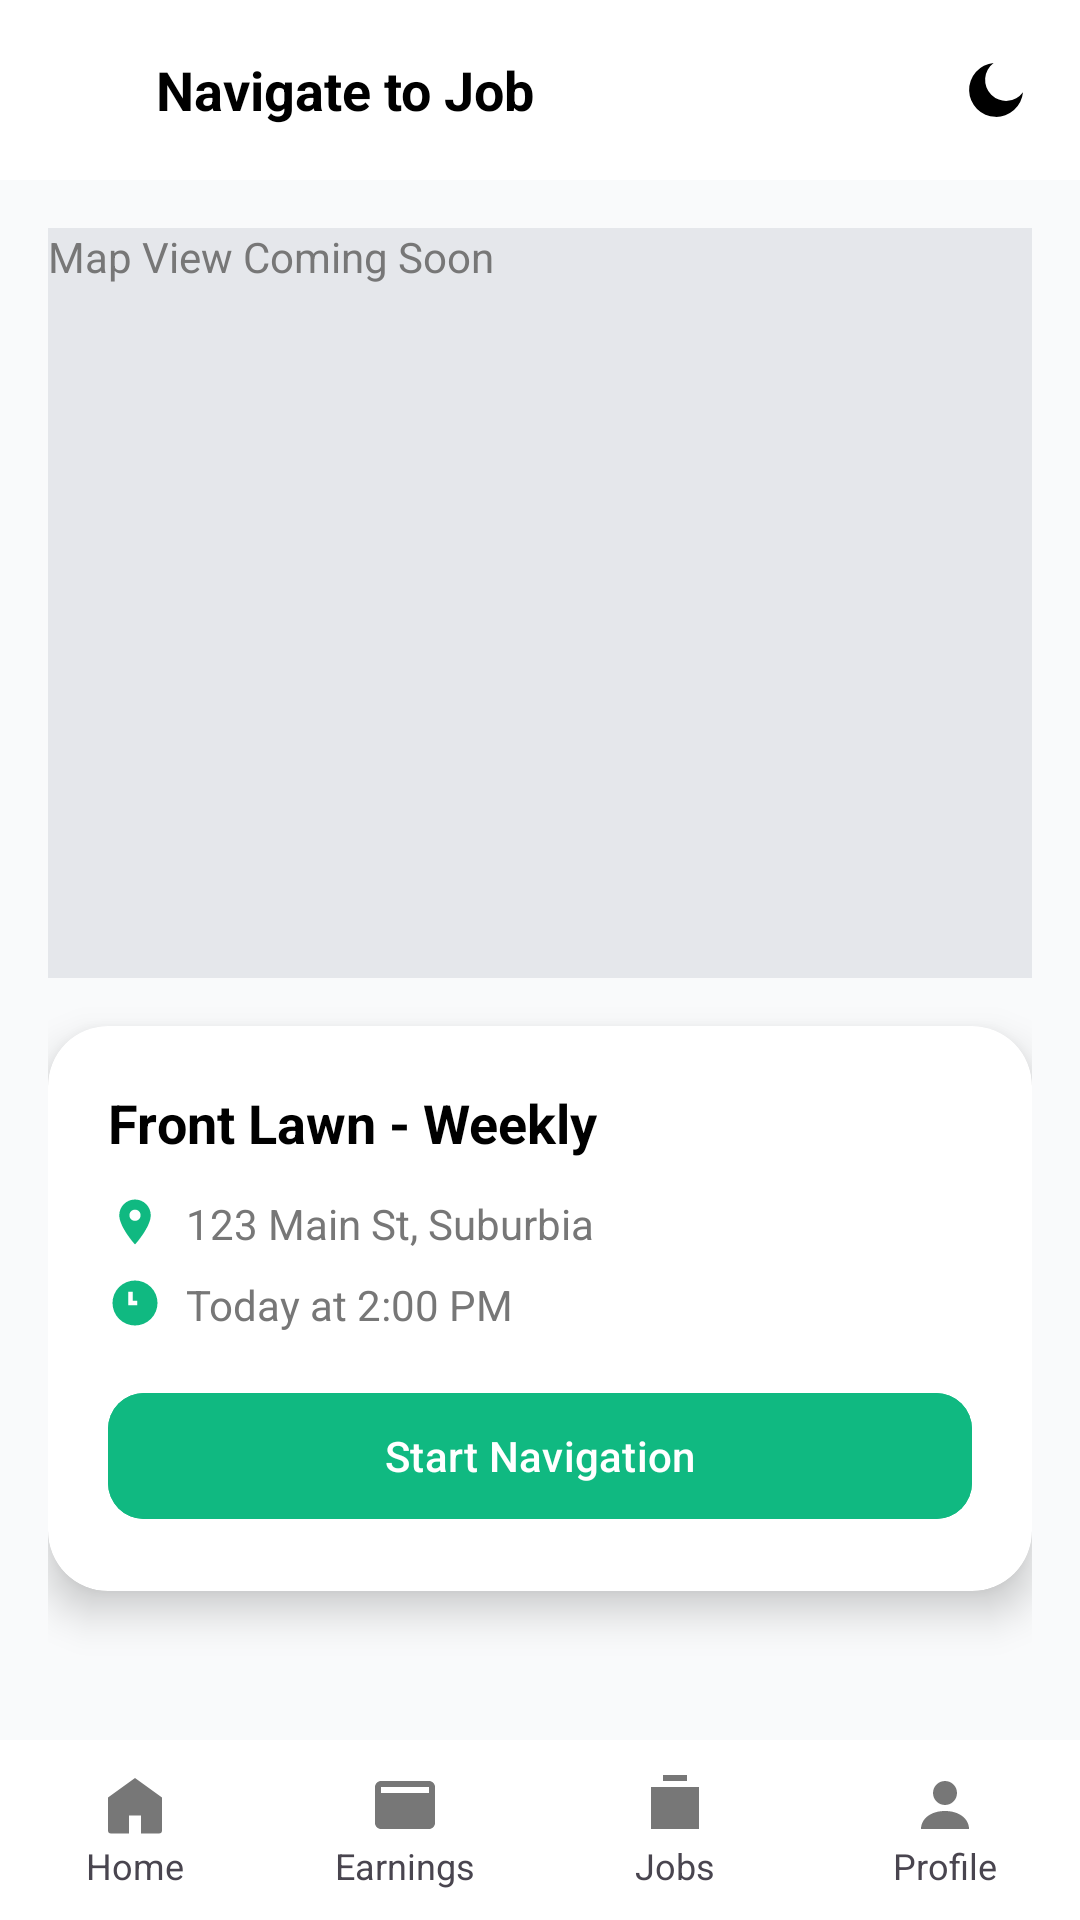

Android layout source for this screen:
<!-- AndroidManifest.xml: application theme Theme.LawnTamers -->
<!-- res/layout/activity_navigate_job.xml -->
<?xml version="1.0" encoding="utf-8"?>
<androidx.constraintlayout.widget.ConstraintLayout
    xmlns:android="http://schemas.android.com/apk/res/android"
    xmlns:app="http://schemas.android.com/apk/res-auto"
    android:id="@+id/rootLayout"
    android:layout_width="match_parent"
    android:layout_height="match_parent"
    android:background="@color/light_bg">

    
    <LinearLayout
        android:id="@+id/headerLayout"
        android:layout_width="0dp"
        android:layout_height="60dp"
        android:padding="16dp"
        android:gravity="center_vertical"
        android:orientation="horizontal"
        android:background="@color/white"
        app:layout_constraintTop_toTopOf="parent"
        app:layout_constraintStart_toStartOf="parent"
        app:layout_constraintEnd_toEndOf="parent">

        <ImageView
            android:id="@+id/btnBack"
            android:layout_width="24dp"
            android:layout_height="24dp"
            android:src="@drawable/ic_back"
            app:tint="@color/emerald"/>

        <TextView
            android:layout_width="0dp"
            android:layout_height="wrap_content"
            android:layout_weight="1"
            android:paddingStart="12dp"
            android:text="Navigate to Job"
            android:textSize="18sp"
            android:textStyle="bold"
            android:textColor="@color/black"/>

        <ImageView
            android:id="@+id/btnTheme"
            android:layout_width="24dp"
            android:layout_height="24dp"
            android:src="@drawable/ic_moon"
            app:tint="@color/black"/>
    </LinearLayout>

    
    <ScrollView
        android:id="@+id/scrollContent"
        android:layout_width="0dp"
        android:layout_height="0dp"
        android:fillViewport="true"
        app:layout_constraintTop_toBottomOf="@id/headerLayout"
        app:layout_constraintBottom_toTopOf="@id/bottomNav"
        app:layout_constraintStart_toStartOf="parent"
        app:layout_constraintEnd_toEndOf="parent">

        <LinearLayout
            android:layout_width="match_parent"
            android:layout_height="wrap_content"
            android:orientation="vertical"
            android:padding="16dp">

            
            <FrameLayout
                android:id="@+id/mapContainer"
                android:layout_width="match_parent"
                android:layout_height="250dp"
                android:background="@color/map_bg"
                android:gravity="center">

                <TextView
                    android:layout_width="wrap_content"
                    android:layout_height="wrap_content"
                    android:text="Map View Coming Soon"
                    android:textColor="@color/gray"/>
            </FrameLayout>

            
            <androidx.cardview.widget.CardView
                android:id="@+id/jobCard"
                android:layout_width="match_parent"
                android:layout_height="wrap_content"
                android:layout_marginTop="16dp"
                app:cardCornerRadius="20dp"
                app:cardElevation="8dp">

                <LinearLayout
                    android:layout_width="match_parent"
                    android:layout_height="wrap_content"
                    android:padding="20dp"
                    android:orientation="vertical">

                    <TextView
                        android:id="@+id/tvJobTitle"
                        android:text="Front Lawn - Weekly"
                        android:textSize="18sp"
                        android:textStyle="bold"
                        android:textColor="@color/black"
                        android:layout_width="wrap_content"
                        android:layout_height="wrap_content"/>

                    
                    <LinearLayout
                        android:layout_marginTop="12dp"
                        android:orientation="horizontal"
                        android:layout_width="wrap_content"
                        android:layout_height="wrap_content">

                        <ImageView
                            android:layout_width="18dp"
                            android:layout_height="18dp"
                            android:src="@drawable/ic_location"
                            app:tint="@color/emerald"/>

                        <TextView
                            android:id="@+id/tvJobLocation"
                            android:layout_marginStart="8dp"
                            android:text="123 Main St, Suburbia"
                            android:textColor="@color/gray"
                            android:layout_width="wrap_content"
                            android:layout_height="wrap_content"/>
                    </LinearLayout>

                    
                    <LinearLayout
                        android:layout_marginTop="8dp"
                        android:orientation="horizontal"
                        android:layout_width="wrap_content"
                        android:layout_height="wrap_content">

                        <ImageView
                            android:layout_width="18dp"
                            android:layout_height="18dp"
                            android:src="@drawable/ic_clock"
                            app:tint="@color/emerald"/>

                        <TextView
                            android:id="@+id/tvJobTime"
                            android:layout_marginStart="8dp"
                            android:text="Today at 2:00 PM"
                            android:textColor="@color/gray"
                            android:layout_width="wrap_content"
                            android:layout_height="wrap_content"/>
                    </LinearLayout>

                    
                    <com.google.android.material.button.MaterialButton
                        android:id="@+id/btnStartNavigation"
                        android:layout_marginTop="16dp"
                        android:layout_width="match_parent"
                        android:layout_height="50dp"
                        android:text="Start Navigation"
                        android:textColor="@color/white"
                        app:cornerRadius="12dp"
                        android:backgroundTint="@color/emerald"/>
                </LinearLayout>
            </androidx.cardview.widget.CardView>
        </LinearLayout>
    </ScrollView>

    
    <LinearLayout
        android:id="@+id/bottomNav"
        android:layout_width="0dp"
        android:layout_height="60dp"
        android:orientation="horizontal"
        android:gravity="center"
        android:weightSum="4"
        android:background="@color/white"
        app:layout_constraintBottom_toBottomOf="parent"
        app:layout_constraintStart_toStartOf="parent"
        app:layout_constraintEnd_toEndOf="parent">

        
        <LinearLayout
            android:layout_weight="1"
            android:gravity="center"
            android:orientation="vertical"
            android:layout_width="0dp"
            android:layout_height="match_parent">

            <ImageView
                android:id="@+id/btnHome"
                android:src="@drawable/ic_home"
                android:layout_width="24dp"
                android:layout_height="24dp"
                app:tint="@color/gray"/>

            <TextView
                android:text="Home"
                android:textSize="12sp"
                android:layout_width="wrap_content"
                android:layout_height="wrap_content"/>
        </LinearLayout>

        
        <LinearLayout
            android:layout_weight="1"
            android:gravity="center"
            android:orientation="vertical"
            android:layout_width="0dp"
            android:layout_height="match_parent">

            <ImageView
                android:id="@+id/btnPayments"
                android:src="@drawable/ic_payment"
                android:layout_width="24dp"
                android:layout_height="24dp"
                app:tint="@color/gray"/>

            <TextView
                android:text="Earnings"
                android:textSize="12sp"
                android:layout_width="wrap_content"
                android:layout_height="wrap_content"/>
        </LinearLayout>

        
        <LinearLayout
            android:layout_weight="1"
            android:gravity="center"
            android:orientation="vertical"
            android:layout_width="0dp"
            android:layout_height="match_parent">

            <ImageView
                android:id="@+id/btnJobs"
                android:src="@drawable/ic_jobs"
                android:layout_width="24dp"
                android:layout_height="24dp"
                app:tint="@color/gray"/>

            <TextView
                android:text="Jobs"
                android:textSize="12sp"
                android:layout_width="wrap_content"
                android:layout_height="wrap_content"/>
        </LinearLayout>

        
        <LinearLayout
            android:layout_weight="1"
            android:gravity="center"
            android:orientation="vertical"
            android:layout_width="0dp"
            android:layout_height="match_parent">

            <ImageView
                android:id="@+id/btnProfile"
                android:src="@drawable/ic_profile"
                android:layout_width="24dp"
                android:layout_height="24dp"
                app:tint="@color/gray"/>

            <TextView
                android:text="Profile"
                android:textSize="12sp"
                android:layout_width="wrap_content"
                android:layout_height="wrap_content"/>
        </LinearLayout>
    </LinearLayout>

</androidx.constraintlayout.widget.ConstraintLayout>
<!-- resources referenced by this layout -->
<resources>
  <color name="black">#FF000000</color>
  <color name="emerald">#10B981</color>
  <color name="gray">#777777</color>
  <color name="light_bg">#F9FAFB</color>
  <color name="map_bg">#E5E7EB</color>
  <color name="white">#FFFFFFFF</color>
  <!-- drawable ic_clock (drawable) -->
  <vector xmlns:android="http://schemas.android.com/apk/res/android"
      android:width="24dp"
      android:height="24dp"
      android:viewportWidth="24"
      android:viewportHeight="24">
  
      <path
          android:fillColor="#000000"
          android:pathData="M12,2a10,10 0 1,0 0,20 10,10 0 0,0 0,-20zm1,11h-4V7h2v4h2v2z"/>
  </vector>
  <!-- drawable ic_home (drawable) -->
  <vector xmlns:android="http://schemas.android.com/apk/res/android"
      android:width="24dp" android:height="24dp"
      android:viewportWidth="24" android:viewportHeight="24">
      <path
          android:fillColor="@color/black"
          android:pathData="M3,9.5L12,3l9,6.5v11a1,1,0,0,1,-1,1h-6v-6h-4v6H4a1,1,0,0,1,-1,-1v-11z"/>
  </vector>
  <!-- drawable ic_jobs (drawable) -->
  <vector xmlns:android="http://schemas.android.com/apk/res/android"
      android:width="24dp"
      android:height="24dp"
      android:viewportWidth="24"
      android:viewportHeight="24"
      android:tint="#000000">
  
      <path
          android:fillColor="@android:color/white"
          android:pathData="M4,6H20V20H4V6ZM8,2H16V4H8V2Z"/>
  </vector>
  <!-- drawable ic_location (drawable) -->
  <vector xmlns:android="http://schemas.android.com/apk/res/android"
      android:width="24dp"
      android:height="24dp"
      android:viewportWidth="24"
      android:viewportHeight="24">
  
      <path
          android:fillColor="#000000"
          android:pathData="M12,2C8.13,2 5,5.13 5,9c0,5.25 7,13 7,13s7,-7.75 7,-13c0,-3.87 -3.13,-7 -7,-7zm0,9.5c-1.38,0 -2.5,-1.12 -2.5,-2.5S10.62,6.5 12,6.5 14.5,7.62 14.5,9 13.38,11.5 12,11.5z"/>
  </vector>
  <!-- drawable ic_moon (drawable) -->
  <?xml version="1.0" encoding="utf-8"?>
  <vector xmlns:android="http://schemas.android.com/apk/res/android"
      android:width="24dp"
      android:height="24dp"
      android:viewportWidth="24"
      android:viewportHeight="24">
  
      <path
          android:fillColor="?attr/colorOnBackground"
          android:pathData="M21,12.79A9,9 0,1 1,11.21,3 7,7 0,1 0,21,12.79z"/>
  </vector>
  <!-- drawable ic_payment (drawable) -->
  <vector xmlns:android="http://schemas.android.com/apk/res/android"
      android:width="24dp"
      android:height="24dp"
      android:viewportWidth="24"
      android:viewportHeight="24">
  
      <path
          android:fillColor="#000000"
          android:pathData="M20,4H4c-1.1,0 -2,0.9 -2,2v12c0,1.1 0.9,2 2,2h16c1.1,0 2,-0.9 2,-2V6c0,-1.1 -0.9,-2 -2,-2zm0,4H4V6h16v2z"/>
  </vector>
  <!-- drawable ic_profile (drawable) -->
  <vector xmlns:android="http://schemas.android.com/apk/res/android"
      android:width="24dp"
      android:height="24dp"
      android:viewportWidth="24"
      android:viewportHeight="24"
      android:tint="#000000">
  
      <path
          android:fillColor="@android:color/white"
          android:pathData="M12,12C14.21,12 16,10.21 16,8C16,5.79 14.21,4 12,4C9.79,4 8,5.79 8,8C8,10.21 9.79,12 12,12ZM4,20C4,16.69 7.13,14 12,14C16.87,14 20,16.69 20,20H4Z"/>
  </vector>
  <style name="Theme.LawnTamers" parent="Theme.Material3.DayNight.NoActionBar">
          <item name="android:statusBarColor">@android:color/transparent</item>
          <item name="android:windowLightStatusBar">false</item>
      </style>
</resources>
